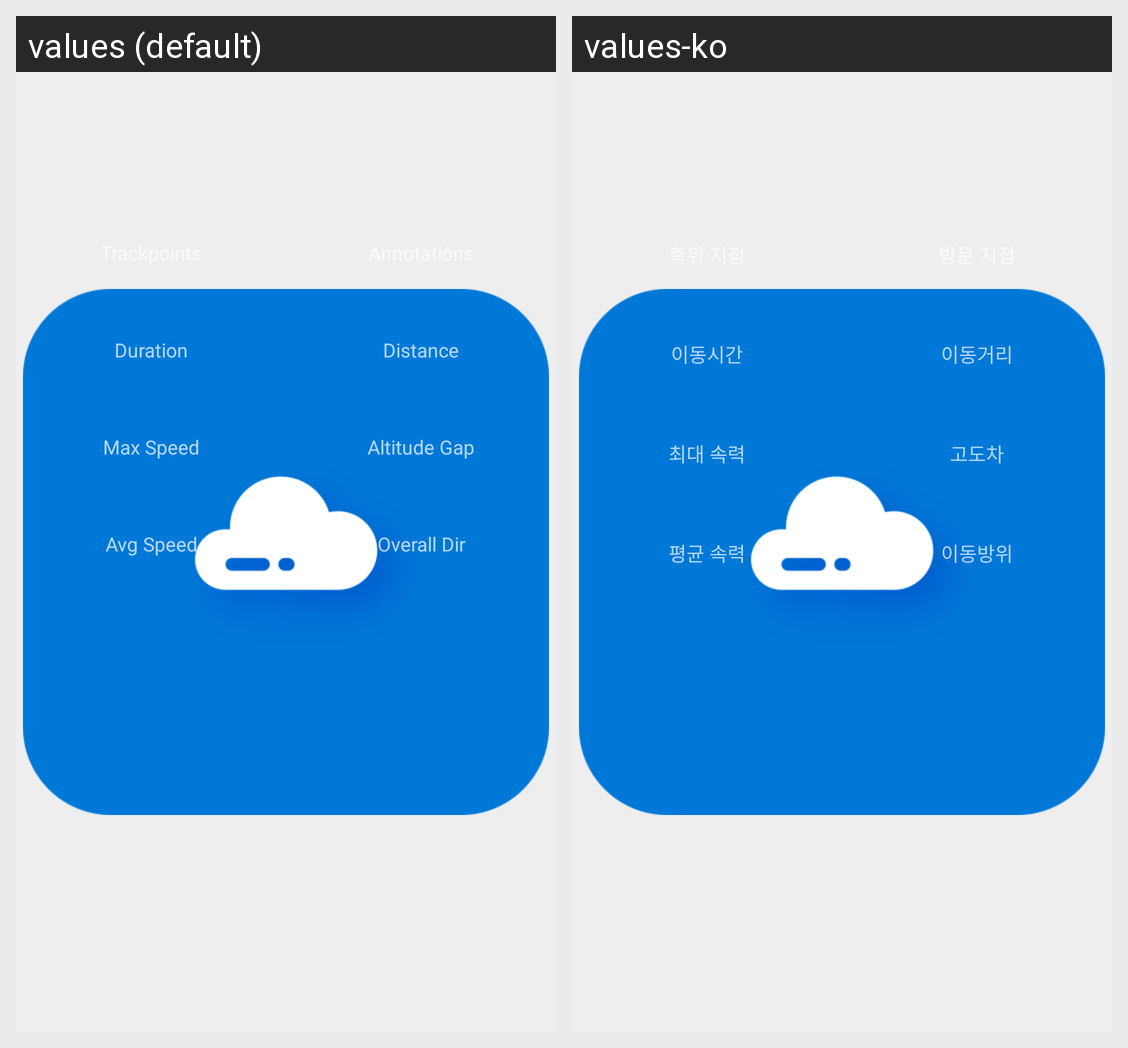

The same Android screen rendered under two of its app's locales, left to right. List the strings drawn on it with the default value and each locale's translation.
Android screen res/layout/fragment_track.xml rendered under 2 locales, left to right: values (default), values-ko. Device: Nexus 5 (rendered at 1080×1920; each locale shown at half size, 540×960, under a caption strip naming it); theme LaunchScreenTheme.
Strings drawn on this screen, with the default value and each locale's value (text and hints the layout hard-codes, and strings that could not be matched under every locale, appear in the picture but are not listed):

duration
  values: Duration
  values-ko: 이동시간

distance
  values: Distance
  values-ko: 이동거리

max_speed
  values: Max Speed
  values-ko: 최대 속력

altitude_gap
  values: Altitude Gap
  values-ko: 고도차

average_speed
  values: Avg Speed
  values-ko: 평균 속력

overall_direction
  values: Overall Dir
  values-ko: 이동방위
